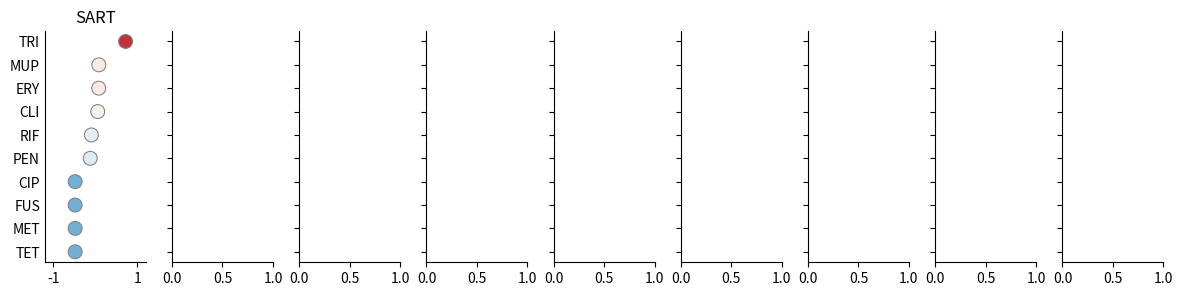

The script that saved this image: (Note: this script raises an exception after producing the figure.)
"""
Table Graph
===========

Example using your package
"""
# Libraries
import numpy as np
import pandas as pd
import seaborn as sns
import matplotlib.pyplot as plt
import matplotlib.gridspec as gridspec

from matplotlib import colors

# -----------------------------------------------------------
# Helpers
# -----------------------------------------------------------
class MidpointNormalize(colors.Normalize):
    """Normalise the colorbar so that diverging bars
       work there way either side from a prescribed
       midpoint value)

    Example
    -------
        > MidpointNormalize(midpoint=0., vmin=-100, vmax=100)

    """

    def __init__(self, vmin=None,
                       vmax=None,
                       midpoint=None,
                       clip=False):
        """Constructor
        """
        self.midpoint = midpoint
        colors.Normalize.__init__(self, vmin, vmax, clip)

    def __call__(self, value, clip=None):
        """Call

        .. note: Ignoring masked values and all kind of edge cases
                 to keep it simple.
        """
        # I'm ignoring masked values and all kinds of edge cases to make a
        # simple example...
        x, y = [self.vmin,
                self.midpoint,
                self.vmax], [0, 0.5, 1]
        return np.ma.masked_array(np.interp(value, x, y), np.isnan(value))


def vlinebgplot(ax, top, xv, bg=None):
    """This function adds a vertical line and background

    Parameters
    ----------
    ax: matplotlib axes
    top: float
        The max y value
    xv: float
        The x value
    bg: boolean
        Whether to include a background

    Returns
    -------
    """
    # Plot line.
    ax.plot((xv, xv), (-1, top), color='gray',
            linestyle='--', linewidth=1, zorder=0)

    # Plot background.
    if bg is not None:
        cb = sns.color_palette("Set2", 10)[1]
        ax.fill_between([xv, bg], [-1, -1], [top, top],
                        zorder=0, alpha=0.1, color=cb)

# -------------------
# PLOTTING SETTINGS
# -------------------
# Configuration for each columns
info_sari = {
  'cmap':'Reds',
  'title':'SARI',
  'xlim':[-0.1, 1.1],
  'xticks':[0, 1],
  'norm': colors.Normalize(vmin=0, vmax=1),
}

info_sari_lr = {
  'cmap':'Reds',
  'title':'SARI-lr',
  'xlim':[-0.1, 1.1],
  'xticks':[0, 1],
  'norm': colors.Normalize(vmin=0, vmax=1),
}

info_sart = {
  'cmap':'RdBu_r',
  'title':'SART',
  'xlim':[-1.2, 1.2],
  'xticks':[-1, 1],
  'norm': colors.Normalize(vmin=-1, vmax=1),
}

info_r2 = {
  'cmap':'YlGn',
  'title':'R2',
  'xlim':[-0.15, 1.1],
  'xticks':[0, 1],
  'norm': colors.Normalize(vmin=0, vmax=1),
}

info_jb = {
  'cmap':'YlGn',
  'title':'Prob(JB)',
  'xlim':[-0.1, 1.1],
  'xticks':[0, 1],
  'vline':[{'xv':0.05, 'bg':-0.1}],
  'norm': colors.Normalize(vmin=0, vmax=1),
}

info_dw = {
  'cmap':'YlGn_r',
  'title':'DW',
  'xlim':[-0.4, 4.4],
  'xticks':[0, 2, 4],
  'vline':[{'xv':0.8, 'bg':4.4}],
  'norm': colors.Normalize(vmin=0, vmax=4),
}

info_freq = {
  'cmap':'Blues',
  'title':'Freq',
  'xticks':[0,40000,80000],
  'kwargs': {
    's':80,
    'vmin':0}
}

info_pearson = {
  'cmap':'Reds',
  'title':'Pearson',
  'xlim':[-1.1, 1.1],
  'xticks':[-1, 0, 1],
  'vline':[{'xv':-0.5, 'bg':-1.1},
           {'xv':0.5, 'bg':1.1}],
  'norm': colors.Normalize(vmin=-1, vmax=1),
}

info_kendall = {
  'cmap':'Reds',
  'title':'Kendall',
  'xlim':[-1.1, 1.1],
  'xticks':[-1, 0, 1],
  'vline':[{'xv':-0.5, 'bg':-1.1},
           {'xv':0.5, 'bg':1.1}],
  'norm': colors.Normalize(vmin=-1, vmax=1),
}

info_spearman = {
  'cmap':'Reds',
  'title':'Spearman',
  'xlim':[-1.1, 1.1],
  'xticks':[-1, 0, 1],
  'vline':[{'xv':-0.5, 'bg':-1.1},
           {'xv':0.5, 'bg':1.1}],
  'norm': colors.Normalize(vmin=-1, vmax=1),
}

info_kurtosis = {
  'cmap':'Reds',
  'title':'Kurtosis',
  #'xlim':[-1.1,1.1],
  #'xticks':[-1,0,1],
  'vline':[],
  'norm': colors.Normalize(vmin=-1, vmax=1),
}

info_omnibus = {
  'cmap':'Reds',
  'title':'Omnibus',
  'vline':[{'xv':0.05, 'bg':1.1}],
  'norm': colors.Normalize(vmin=-1, vmax=1),
}

info_slope = {
  'name':'x1_tprob',
  'cmap':'YlGn_r',
  'title':'P>|t| m',
  'xlim':[-0.1, 1.1],
  'xticks':[0, 1],
  'vline':[{'xv':0.05, 'bg':1.1}],
  'norm': MidpointNormalize(vmin=0, vmax=1, midpoint=0.5),
}

info_coefficient = {
  'name':'c_tprob',
  'cmap':'YlGn_r',
  'title':'P>|t| n',
  'xlim':[-0.1 ,1.1],
  'xticks':[0, 1],
  'vline':[{'xv':0.05, 'bg':11.1}],
  'norm': MidpointNormalize(vmin=0, vmax=1, midpoint=0.5),
}

info_percent = {
  'name':'freqo_abx',
  'cmap':'Blues',
  'title':'Percent',
  'xlim':[7,9],
  'xticks':[7, 9],
  'vline':[],
}

# Now we combine all of them together. Note
# that the key value corresponds to the name
# of the column it should be applied to.
info = {
    'sari': info_sari,
    'sart': info_sart,
    'dw': info_dw,
    'r2': info_r2,
    'pearson': info_pearson,
    'jb': info_jb,
    'percent': info_percent,
    'ptm': info_slope,
    'ptn': info_coefficient
}


# -------------------------------------------
# Main
# -------------------------------------------
# Create data
data = [[9, 'SAUR', 'TRI',  0.720,  0.100,  0.274, 0.112,  0.056,  0.000,  0.0,   -0.046,  7.189],
        [8, 'SAUR', 'MUP',  0.084,  0.025, -0.007, 0.009,  0.064,  0.429,  0.0,   -0.499,  7.230],
        [7, 'SAUR', 'ERY',  0.082,  0.260, -0.007, 0.092,  0.123,  0.414,  0.0,   -0.526,  8.604],
        [6, 'SAUR', 'CLI',  0.058,  0.224, -0.016, 0.033,  0.099,  0.653,  0.0,   -0.468,  8.602],
        [5, 'SAUR', 'RIF', -0.093,  0.017, -0.008, 0.056,  0.043,  0.436,  0.0,    0.217,  7.545],
        [4, 'SAUR', 'PEN', -0.120,  0.894,  0.086, 0.262,  0.168,  0.022,  0.0,    0.439,  8.588],
        [0, 'SAUR', 'CIP', -0.480,  0.200,  0.166, 0.545,  0.100,  0.002,  0.0,   -0.795,  7.562],
        [1, 'SAUR', 'FUS', -0.480,  0.146,  0.094, 0.221,  0.038,  0.017,  0.0,   -0.033,  8.592],
        [2, 'SAUR', 'MET', -0.480,  0.153,  0.174, 0.144,  0.090,  0.002,  0.0,   -0.621,  8.599],
        [3, 'SAUR', 'TET', -0.480,  0.098,  0.184, 0.125,  0.045,  0.001,  0.0,    0.215,  7.606]]

# Create dataframe
data = pd.DataFrame(data, columns=['idx', 'org', 'abx',
    'sart', 'sari', 'r2', 'jb', 'dw', 'ptm', 'ptn',
    'pearson', 'percent'])

# Show
print("\nData:")
print(data)
#print("\nData stacked:")
#print(data.stack())

# Filter features
data = data[data.columns[2:]]

# -------------------------------------------
# Pair Grid
# -------------------------------------------
# Create pair grid
g = sns.PairGrid(data, x_vars=data.columns[1:],
        y_vars=["abx"], height=3, aspect=.45)

# Draw a dot plot using the stripplot function
# g.map(sns.stripplot, size=10, orient="h", jitter=False,
#      palette="flare_r", linewidth=1, edgecolor="w")

# Set common features
g.set(xlabel='', ylabel='')

# Plot strips and format axes
for ax, c in zip(g.axes.flat, data.columns[1:]):

    # Get information
    d = info[c] if c in info else {}

    # Display
    # sns.stripplot(data=data, x=title, y='abx', size=10,
    #    orient="h", jitter=False, linewidth=0.75, ax=ax,
    #    edgecolor="gray", palette=d.get('cmap', None))
    #    color='b')

    # .. note: We need to use scatter plot if we want to
    #          assign colors to the markers according to
    #          their value.

    # Using scatter plot
    sns.scatterplot(data=data, x=c, y='abx', s=100,
                    ax=ax, linewidth=0.75, edgecolor='gray',
                    c=data[c], cmap=d.get('cmap', None),
                    norm=d.get('norm', None))

    # Plot vertical lines
    for e in d.get('vline', []):
        vlinebgplot(ax, top=data.shape[0], **e)

    # Configure axes
    ax.set(title=d.get('title', c),
           xlim=d.get('xlim', None),
           xticks=d.get('xticks', []),
           xlabel='', ylabel='')
    ax.tick_params(axis='y', which='both', length=0)
    ax.xaxis.grid(False)
    ax.yaxis.grid(b=True, which='major',
                  color='gray', linestyle='-', linewidth=0.35)

# Despine
sns.despine(left=True, bottom=True)

# Adjust layout
plt.tight_layout()

# Show
plt.show()